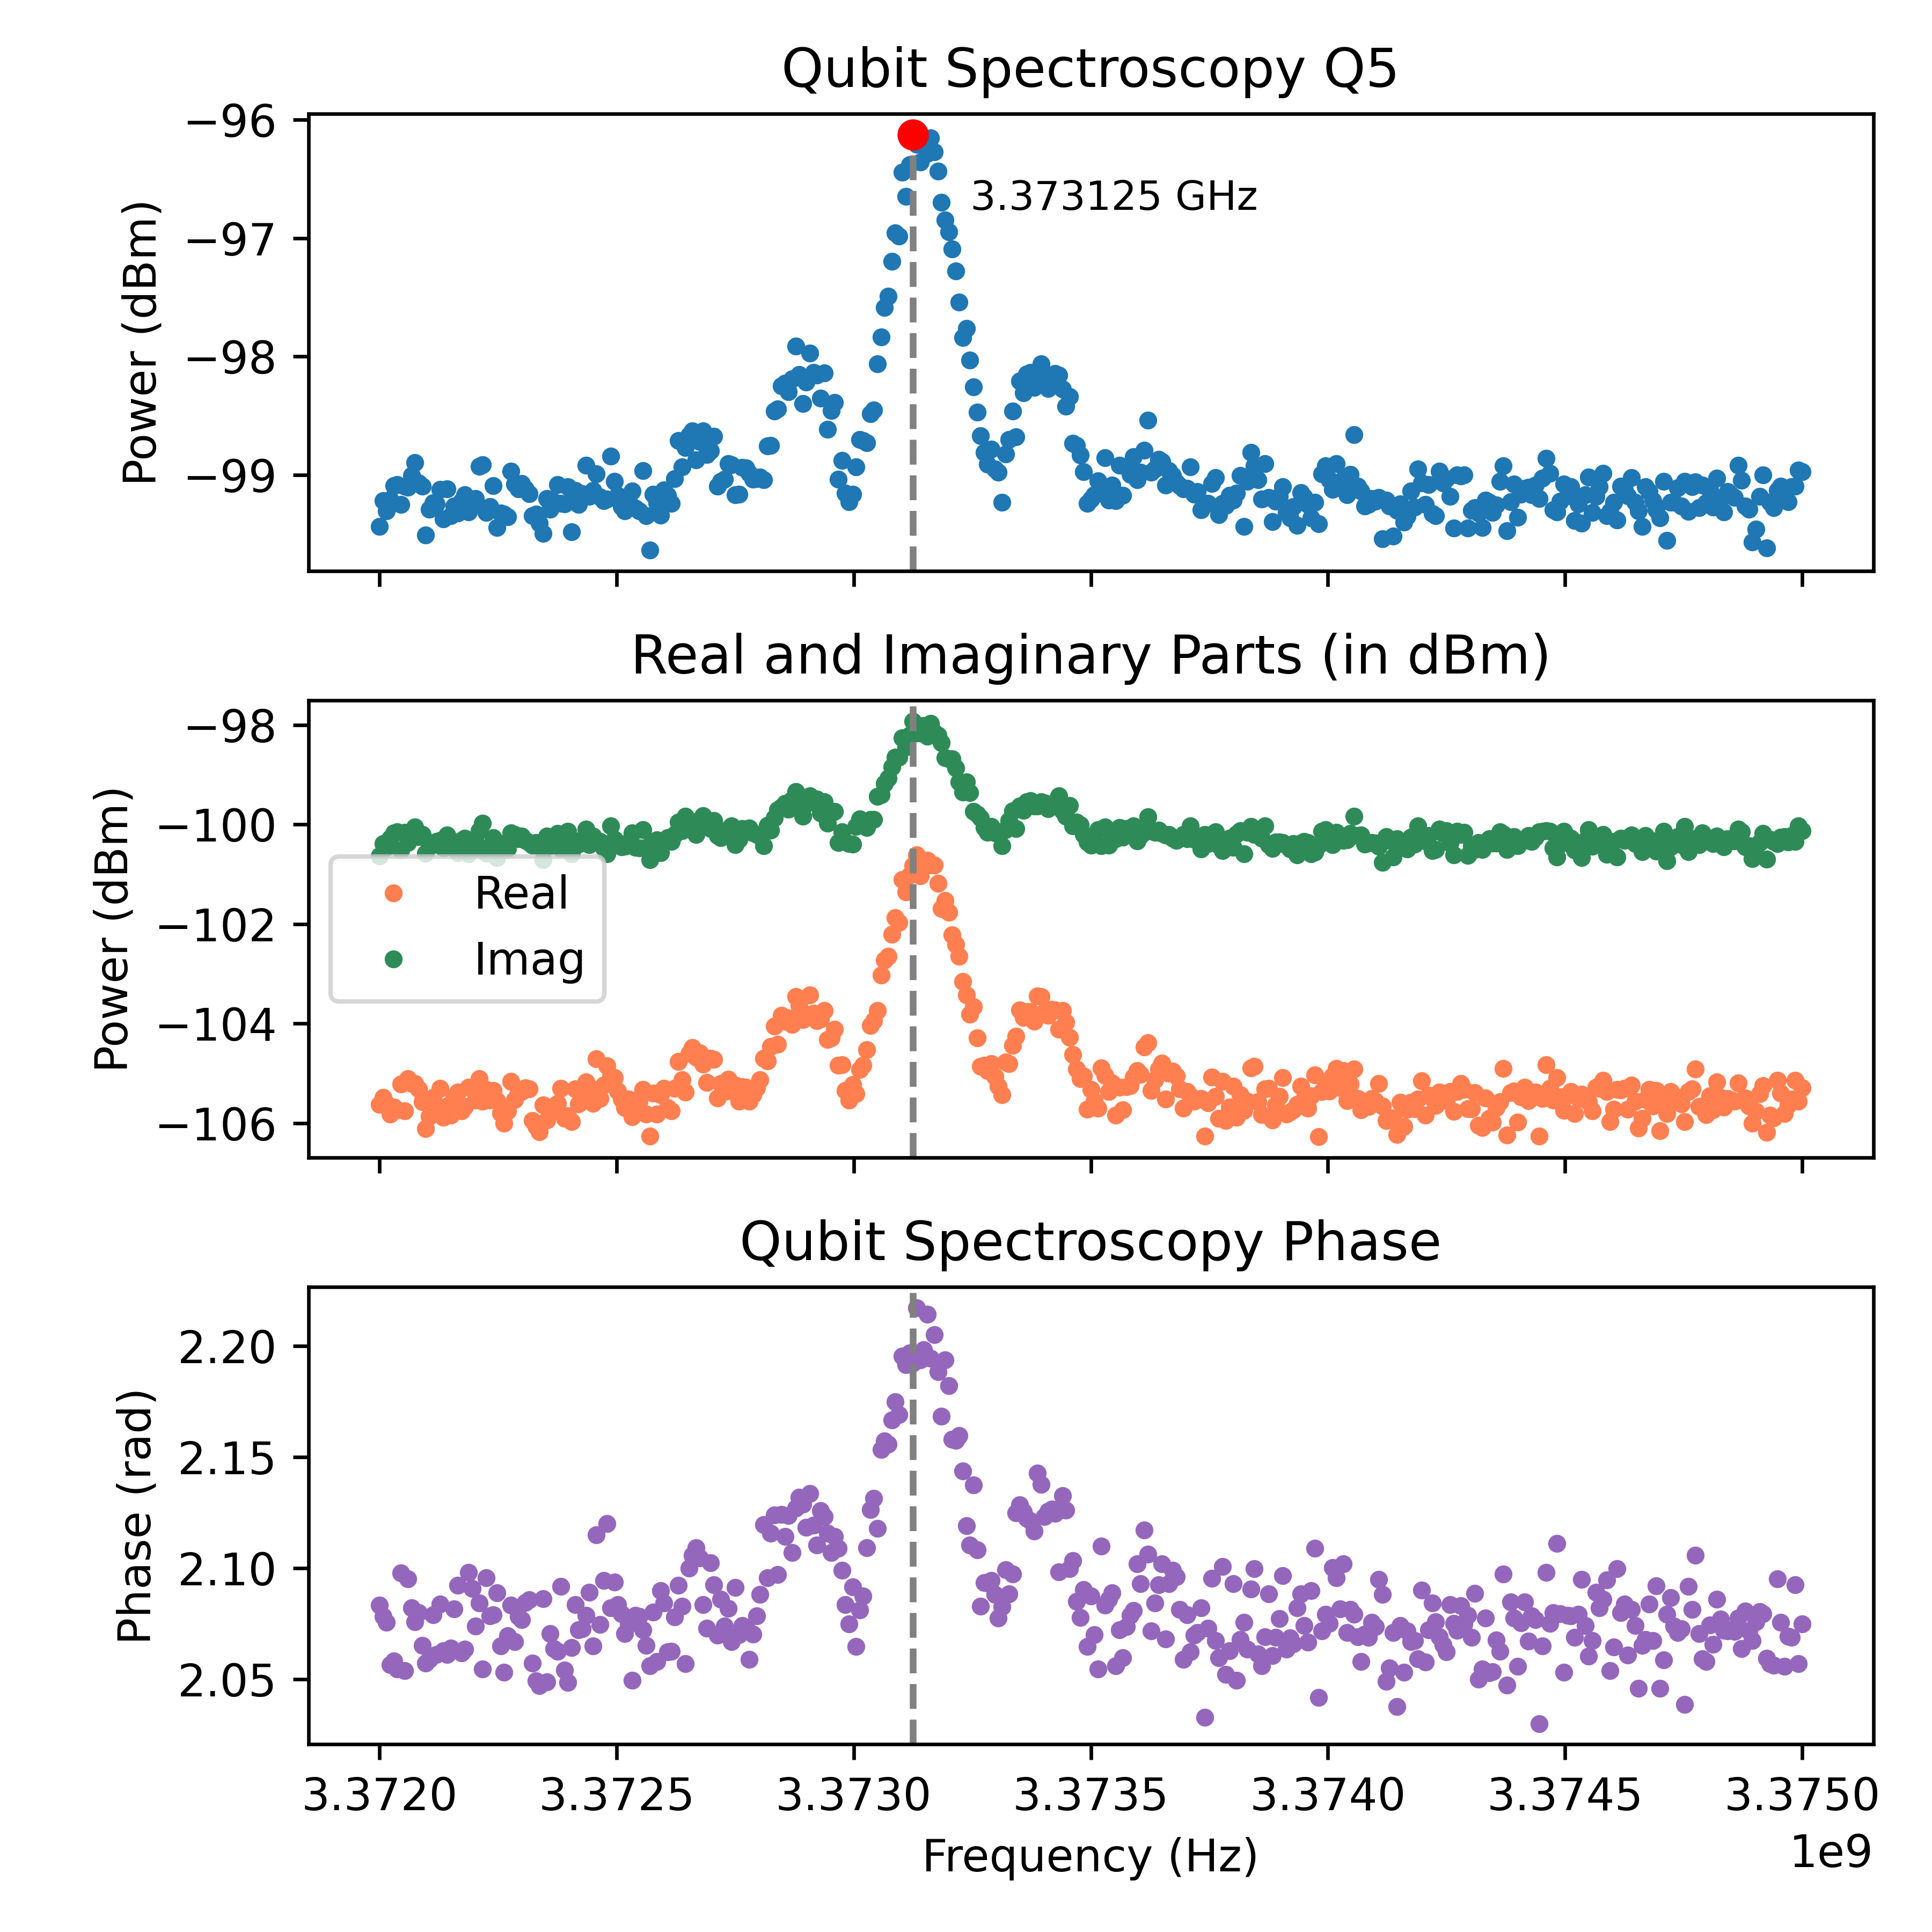

The file beside this chart, header and first rows:
Frequency_Hz, Amplitude_dBm, Real_dBm, Imag_dBm, Phase_rad
3372000000, -99.44, -105.6, -100.6, 2.083
3372007500, -99.22, -105.5, -100.4, 2.078
3372015000, -99.3, -105.6, -100.5, 2.076
3372022500, -99.21, -105.8, -100.3, 2.057
3372030000, -99.09, -105.7, -100.2, 2.058
3372037500, -99.08, -105.7, -100.1, 2.055
3372045000, -99.25, -105.2, -100.5, 2.098
3372052500, -99.1, -105.8, -100.2, 2.054
3372060000, -99.1, -105.1, -100.4, 2.095
3372067500, -99, -105.2, -100.2, 2.082
3372075000, -98.89, -105.2, -100.1, 2.076
3372082500, -99.07, -105.3, -100.2, 2.08
3372090000, -99.1, -105.6, -100.2, 2.065
3372097500, -99.51, -106.1, -100.6, 2.057
3372105000, -99.29, -105.9, -100.4, 2.059
3372112500, -99.24, -105.5, -100.4, 2.079
3372120000, -99.25, -105.8, -100.3, 2.061
3372127500, -99.12, -105.3, -100.3, 2.084
3372135000, -99.37, -105.9, -100.5, 2.063
3372142500, -99.12, -105.7, -100.2, 2.061
3372150000, -99.35, -105.8, -100.4, 2.064
3372157500, -99.27, -105.5, -100.5, 2.082
3372165000, -99.32, -105.4, -100.6, 2.092
3372172500, -99.22, -105.8, -100.3, 2.062
3372180000, -99.17, -105.7, -100.3, 2.064
3372187500, -99.32, -105.3, -100.6, 2.098
3372195000, -99.24, -105.3, -100.5, 2.091
3372202500, -99.2, -105.5, -100.4, 2.074
3372210000, -98.93, -105.1, -100.1, 2.084
3372217500, -98.92, -105.6, -99.97, 2.055
3372225000, -99.32, -105.3, -100.6, 2.096
3372232500, -99.27, -105.5, -100.4, 2.078
3372240000, -99.09, -105.3, -100.3, 2.079
3372247500, -99.45, -105.5, -100.7, 2.089
3372255000, -99.32, -105.8, -100.4, 2.065
3372262500, -99.33, -106, -100.4, 2.053
3372270000, -99.35, -105.8, -100.5, 2.07
3372277500, -98.97, -105.2, -100.2, 2.083
3372285000, -99.08, -105.5, -100.2, 2.067
3372292500, -99.12, -105.4, -100.3, 2.078
3372300000, -99.07, -105.4, -100.2, 2.077
3372307500, -99.12, -105.3, -100.3, 2.085
3372315000, -99.16, -105.3, -100.4, 2.086
3372322500, -99.35, -105.9, -100.4, 2.057
3372330000, -99.33, -106.1, -100.4, 2.049
3372337500, -99.41, -106.2, -100.4, 2.047
3372345000, -99.5, -105.6, -100.7, 2.086
3372352500, -99.2, -105.9, -100.2, 2.049
3372360000, -99.29, -105.7, -100.4, 2.071
3372367500, -99.23, -105.7, -100.3, 2.064
3372375000, -99.08, -105.6, -100.2, 2.063
3372382500, -99.24, -105.3, -100.5, 2.092
3372390000, -99.25, -105.9, -100.3, 2.054
3372397500, -99.1, -105.8, -100.1, 2.049
3372405000, -99.48, -106, -100.6, 2.064
3372412500, -99.13, -105.3, -100.3, 2.084
3372420000, -99.25, -105.6, -100.4, 2.072
3372427500, -99.16, -105.5, -100.3, 2.073
3372435000, -98.92, -105.2, -100.1, 2.079
3372442500, -99.18, -105.3, -100.4, 2.089
... 341 more rows
